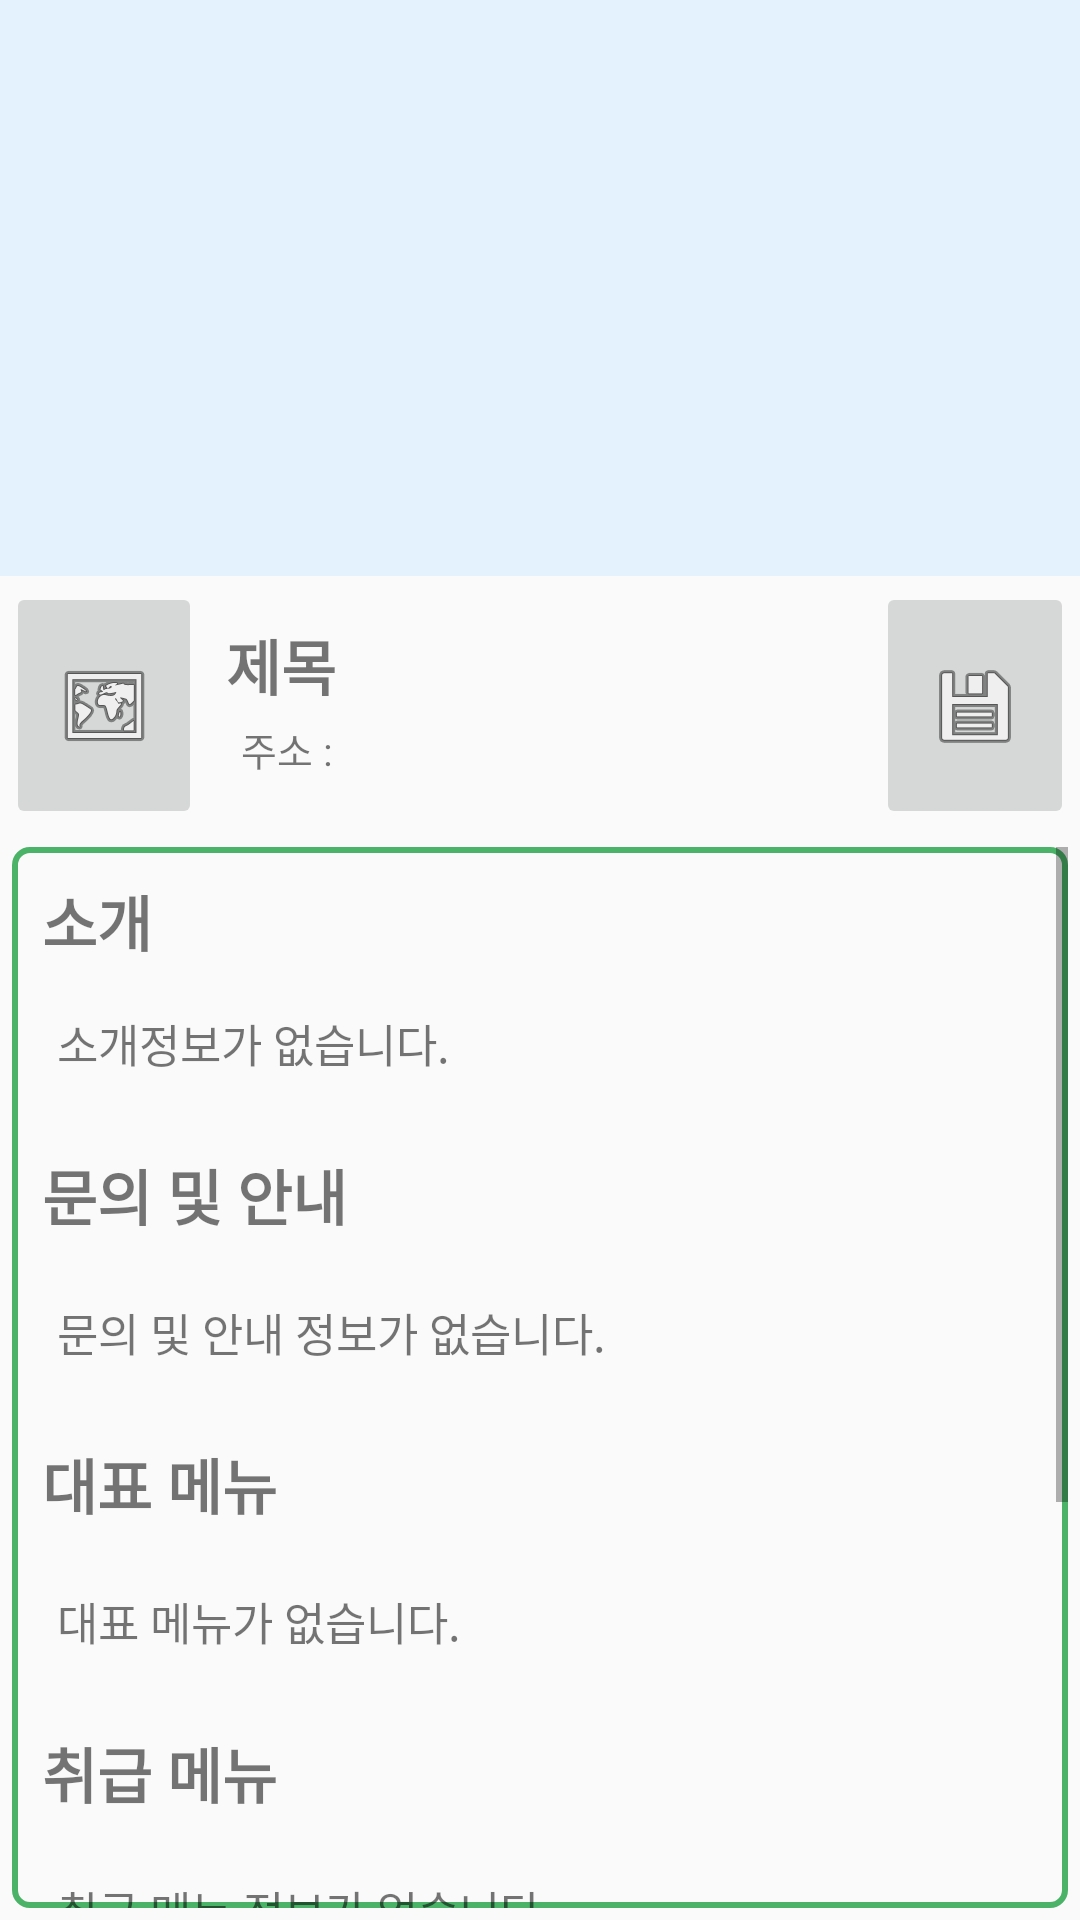

Android layout source for this screen:
<!-- AndroidManifest.xml: application theme AppTheme -->
<!-- res/layout/activity_food.xml -->
<?xml version="1.0" encoding="utf-8"?>
<LinearLayout xmlns:android="http://schemas.android.com/apk/res/android"
    xmlns:app="http://schemas.android.com/apk/res-auto"
    android:orientation="vertical"
    android:layout_width="match_parent"
    android:layout_height="match_parent">

    <ImageView
        android:id="@+id/food_img"
        android:layout_width="match_parent"
        android:layout_height="0dp"
        app:srcCompat="@color/blue50"
        android:scaleType="fitXY"
        android:layout_weight="0.3"/>

    <LinearLayout
        android:layout_width="match_parent"
        android:layout_height="0dp"
        android:orientation="vertical"
        android:layout_weight="0.7">

        <LinearLayout
            android:layout_width="match_parent"
            android:layout_height="0dp"
            android:orientation="horizontal"
            android:layout_weight="0.07"
            android:layout_margin="2dp">

            <ImageButton
                android:id="@+id/imageButton"
                android:layout_width="0dp"
                android:layout_height="match_parent"
                android:layout_weight="0.15"
                app:srcCompat="@android:drawable/ic_menu_mapmode" />

            <LinearLayout
                android:layout_width="0dp"
                android:layout_height="match_parent"
                android:layout_weight="0.5"
                android:orientation="vertical"
                android:layout_margin="3dp">

                <TextView
                    android:id="@+id/food_title"
                    android:layout_width="wrap_content"
                    android:layout_height="0dp"
                    android:layout_weight="0.5"
                    android:text="제목"
                    android:textSize="20sp"
                    android:textStyle="bold"
                    android:layout_marginLeft="5dp"
                    android:layout_marginTop="10dp"/>
                <TextView
                    android:id="@+id/food_addr"
                    android:layout_width="wrap_content"
                    android:layout_height="0dp"
                    android:layout_weight="0.5"
                    android:text="주소 : "
                    android:textSize="13sp"
                    android:layout_marginLeft="10dp"/>

            </LinearLayout>

            <ImageButton
                android:id="@+id/imageButton3"
                android:layout_width="0dp"
                android:layout_height="match_parent"
                android:layout_weight="0.15"
                app:srcCompat="@android:drawable/ic_menu_save" />
        </LinearLayout>

        <LinearLayout
            android:layout_width="match_parent"
            android:layout_height="0dp"
            android:layout_weight="0.3"
            android:orientation="vertical"
            android:layout_margin="4dp"
            android:background="@drawable/detail_shpae">

            <ScrollView
                android:layout_width="match_parent"
                android:layout_height="match_parent">

                <LinearLayout
                    android:layout_width="match_parent"
                    android:layout_height="wrap_content"
                    android:orientation="vertical">
                    <TextView
                        android:layout_width="match_parent"
                        android:layout_height="wrap_content"
                        android:text="소개"
                        android:layout_marginTop="10dp"
                        android:layout_marginLeft="10dp"
                        android:textStyle="bold"
                        android:textSize="20sp" />

                    <TextView
                        android:id="@+id/food_intro"
                        android:layout_width="match_parent"
                        android:layout_height="wrap_content"
                        android:padding="15dp"
                        android:text="소개정보가 없습니다."
                        android:textSize="15sp" />

                    <TextView
                        android:layout_width="match_parent"
                        android:layout_height="wrap_content"
                        android:padding="5dp"
                        android:text="문의 및 안내"
                        android:layout_marginTop="5dp"
                        android:layout_marginLeft="5dp"
                        android:textStyle="bold"
                        android:textSize="20sp" />

                    <TextView
                        android:id="@+id/food_Infocenter"
                        android:layout_width="match_parent"
                        android:layout_height="wrap_content"
                        android:padding="15dp"
                        android:text="문의 및 안내 정보가 없습니다."
                        android:textSize="15sp" />

                    <TextView
                        android:layout_width="match_parent"
                        android:layout_height="wrap_content"
                        android:padding="5dp"
                        android:text="대표 메뉴"
                        android:layout_marginTop="5dp"
                        android:layout_marginLeft="5dp"
                        android:textStyle="bold"
                        android:textSize="20sp" />

                    <TextView
                        android:id="@+id/TextView_firstmenu"
                        android:layout_width="match_parent"
                        android:layout_height="wrap_content"
                        android:padding="15dp"
                        android:text="대표 메뉴가 없습니다."
                        android:textSize="15sp" />

                    <TextView
                        android:layout_width="match_parent"
                        android:layout_height="wrap_content"
                        android:padding="5dp"
                        android:text="취급 메뉴"
                        android:layout_marginTop="5dp"
                        android:layout_marginLeft="5dp"
                        android:textStyle="bold"
                        android:textSize="20sp" />

                    <TextView
                        android:id="@+id/TextView_Treatmenu"
                        android:layout_width="match_parent"
                        android:layout_height="wrap_content"
                        android:padding="15dp"
                        android:text="취급 메뉴 정보가 없습니다."
                        android:textSize="15sp" />

                    <TextView
                        android:layout_width="match_parent"
                        android:layout_height="wrap_content"
                        android:padding="5dp"
                        android:text="주차시설"
                        android:layout_marginTop="5dp"
                        android:layout_marginLeft="5dp"
                        android:textStyle="bold"
                        android:textSize="20sp" />

                    <TextView
                        android:id="@+id/food_parkingfood"
                        android:layout_width="match_parent"
                        android:layout_height="wrap_content"
                        android:padding="15dp"
                        android:text="주차시설 정보가 없습니다."
                        android:textSize="15sp" />

                    <TextView
                        android:layout_width="match_parent"
                        android:layout_height="wrap_content"
                        android:padding="5dp"
                        android:text="휴일"
                        android:layout_marginTop="5dp"
                        android:layout_marginLeft="5dp"
                        android:textStyle="bold"
                        android:textSize="20sp" />

                    <TextView
                        android:id="@+id/food_restdatefood"
                        android:layout_width="match_parent"
                        android:layout_height="wrap_content"
                        android:padding="15dp"
                        android:text="휴일 정보가 없습니다."
                        android:textSize="15sp" />

                </LinearLayout>
            </ScrollView>
        </LinearLayout>
    </LinearLayout>
</LinearLayout>
<!-- resources referenced by this layout -->
<resources>
  <color name="blue50">#e3f2fd</color>
  <!-- drawable detail_shpae (drawable) -->
  <?xml version="1.0" encoding="utf-8"?>
  <shape xmlns:android="http://schemas.android.com/apk/res/android">
      <corners android:radius="5dp"/>
      <stroke
          android:width="2dp"
          android:color="@color/thema" />
  </shape>
  <style name="AppTheme" parent="Theme.AppCompat.Light.NoActionBar">
          
          <item name="colorPrimary">@color/blue500</item>
          <item name="colorPrimaryDark">@color/blue700</item>
          <item name="colorAccent">@color/greenA700</item>
      </style>
  <color name="thema">#4AB368</color>
  <color name="blue500">#00C894</color>
  <color name="blue700">#38A06D</color>
  <color name="greenA700">#00C853</color>
</resources>
